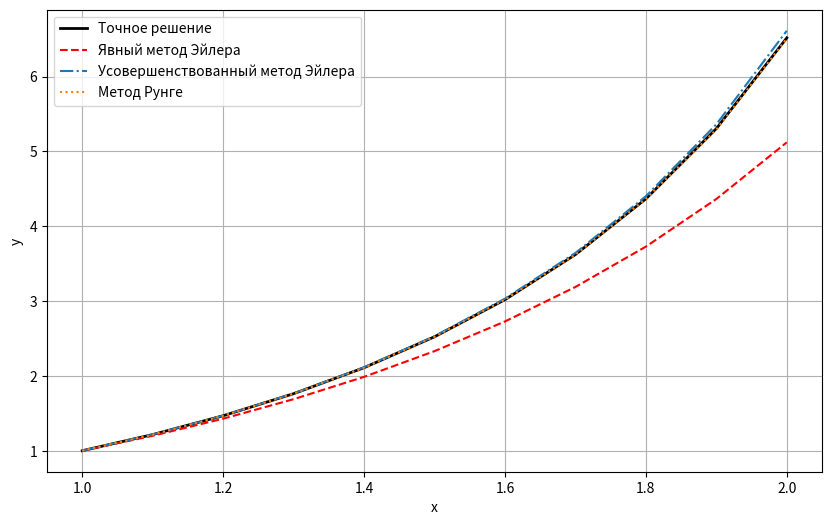

The matplotlib source for this figure:
import numpy as np
import matplotlib.pyplot as plt
import copy

x_start, x_end = 1, 2  
y_initial = 1
h = 0.1

# Функция задача Коши
def f(x, y):
    return (y ** 2 + y * x) / x ** 2

# Функция точного решения
def exact_solution(x):
    return -x / (np.log(x) - 1)

# Метод Эйлера
def euler_method(x0, y0, h, steps):
    x_values = [x0]
    y_values = [y0]

    for i in range(steps):
        y0 += h * f(x0, y0)  
        x0 += h  
        x_values.append(x0)
        y_values.append(y0)

    return x_values, y_values

# Усовершенствованный метод Эйлера-Коши с итерациями
def improved_euler_cauchy(x0, y0, h, steps, max_iterations=4):
    x_values = [x0]
    y_values = [y0]

    for i in range(steps):  
        y_predict = y0 + h * f(x0, y0)
        y_next = y_predict  

        for k in range(max_iterations):  
            y_next = y0 + (h / 2) * (f(x0 + h, y_next) + f(x0, y0))

        x0 += h  
        y0 = y_next  
        x_values.append(x0)
        y_values.append(y0)

    return x_values, y_values

# Вычисление точного решения
def calculate_exact(x0, xf, h):
    xs = np.arange(x0, xf + h, h)  
    ys = [exact_solution(x) for x in xs] 
    return xs, ys

# Функция для вычисления Рунге h = 0.2
def runge_correction(y_values_h, y_values_2h, p):
    n = len(y_values_h) - 1  
    n2 = len(y_values_2h) - 1  
    R = [0] * (n + 1)

    for k in range(1, n2 + 1):  
        R[2 * k] = (y_values_h[2 * k] - y_values_2h[k]) / (2 ** p - 1)
        y_values_h[2 * k] += R[2 * k]  

    for k in range(n2):  
        R[2 * k + 1] = (R[2 * k] + R[2 * k + 2]) / 2  
        y_values_h[2 * k + 1] += R[2 * k + 1] 

    return y_values_h  

x_exact, y_exact = calculate_exact(x_start, x_end, h)  

n = int((x_end - x_start) / h) 
x_values_euler, y_values_euler = euler_method(x_start, y_initial, h, n)
x_values_cauchy, y_values_cauchy = improved_euler_cauchy(x_start, y_initial, h, n)

h2 = 2 * h  
n2 = n // 2  
_, y_values_2h = improved_euler_cauchy(x_start, y_initial, h2, n2)  

p = 2  
y_values_runge = runge_correction(copy.deepcopy(y_values_cauchy), y_values_2h, p)

methods = ["Явный метод Эйлера", "Усовершенствованный метод Эйлера", "Метод Рунге"]
results = [y_values_euler, y_values_cauchy, y_values_runge]

for method, y_values in zip(methods, results):
    print(f"\n{method}\n")
    print(f"    x    |     y    |  answer  |   eps   ")
    total_error = 0
    for i, (x, y, exact) in enumerate(zip(x_exact, y_values, y_exact)):
        error = y - exact
        total_error += abs(error)
        print(f"{x:.6f} | {y:.6f} | {exact:.6f} | {error:.6f}")
    print(f"\nОбщая погрешность: {total_error}\n")

plt.figure(figsize=(10, 6))
plt.plot(x_exact, y_exact, label="Точное решение", color="black", linewidth=2)
plt.plot(x_values_euler, y_values_euler, label="Явный метод Эйлера", color="red", linestyle='--')
plt.plot(x_values_cauchy, y_values_cauchy, label="Усовершенствованный метод Эйлера", linestyle='-.')
plt.plot(x_values_cauchy, y_values_runge, label="Метод Рунге", linestyle=':')
plt.xlabel("x")
plt.ylabel("y")
plt.legend()
plt.grid()
plt.show()